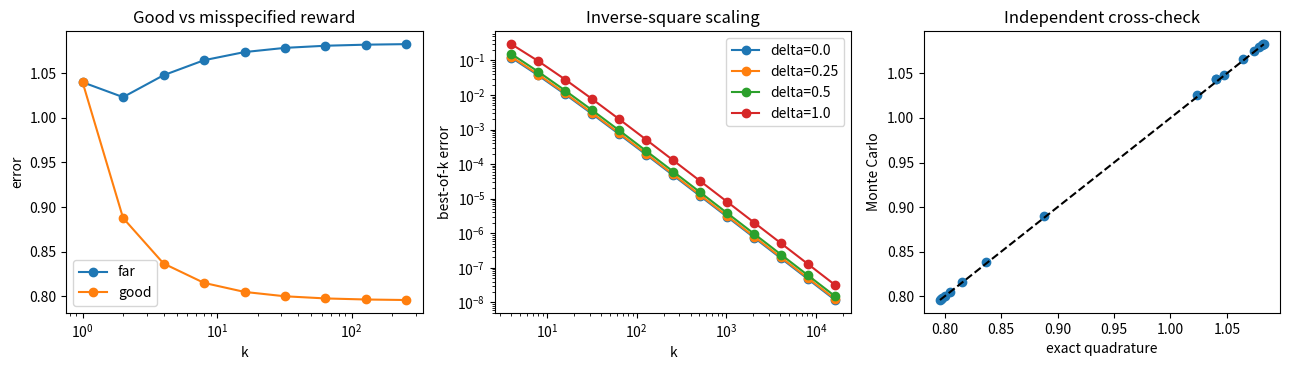

Write the Python code that produced this figure.
#!/usr/bin/env python3
"""Clean-room deterministic reproduction of arXiv:2512.19905."""
from __future__ import annotations
import argparse, json, math, time
from pathlib import Path
import numpy as np
import pandas as pd
import matplotlib.pyplot as plt
from scipy.integrate import quad
from scipy.special import ndtr, roots_hermitenorm, roots_legendre

KS = np.array([1, 2, 4, 8, 16, 32, 64, 128, 256])


class SoftmaxQuadrature:
    """Exact ratio expectation via 1/S = integral exp(-uS) du."""
    def __init__(self, n_normal=96, n_laplace=800):
        self.z, self.zw = roots_hermitenorm(n_normal)
        self.zw /= math.sqrt(2 * math.pi)
        x, w = roots_legendre(n_laplace)
        q, qw = (x + 1) / 2, w / 2
        self.u = q / (1 - q)
        self.uw = qw / (1 - q) ** 2

    def error(self, k, delta_teacher, delta_reward, t, s=1.0):
        # m=0, teacher=-delta_teacher, reward=-delta_reward, T=2t s².
        y = s * self.z
        target, reward = -delta_teacher, -delta_reward
        weight = np.exp(-(y - reward) ** 2 / (2 * t * s * s))
        expo = np.exp(-self.u[:, None] * weight[None, :])
        a = expo @ self.zw
        b = expo @ (((y - target) ** 2 * weight) * self.zw)
        return float(k * np.sum(self.uw * b * np.power(a, k - 1)))


def exact_softmax_sweeps(q):
    good, phase = [], []
    for dt in (0.0, 0.2, 0.5):
        for reward_shift in (0.0, 0.1, 0.25, 0.5):
            dr = dt - reward_shift
            for t in (1.0, 3.0, 10.0):
                vals = [q.error(int(k), dt, dr, t) for k in KS]
                monotone = bool(np.all(np.diff(vals) <= 2e-7))
                for k, val in zip(KS, vals):
                    good.append({"delta_teacher": dt, "reward_shift": reward_shift, "t": t,
                                 "k": k, "error": val, "curve_monotone": monotone})
    for dt in (0.0, 0.2, 0.5):
        for misspec in (0.5, 1.0, 1.5, 2.0, 2.5):
            dr = dt - misspec
            for t in (1.0, 2.0, 3.0, 5.0, 8.0, 12.0):
                vals = np.array([q.error(int(k), dt, dr, t) for k in KS])
                ix = int(np.argmin(vals)); degradation = 100 * (vals[-1] / vals[ix] - 1)
                finite = bool(0 < ix < len(KS) - 1 and degradation > 0.5)
                for k, val in zip(KS, vals):
                    phase.append({"delta_teacher": dt, "reward_misspec": misspec, "t": t,
                                  "k": k, "error": val, "optimal_k": int(KS[ix]),
                                  "post_optimum_degradation_pct": degradation,
                                  "finite_optimum": finite})
    return pd.DataFrame(good), pd.DataFrame(phase)


def monte_carlo_curve(dt, dr, t, trials=320_000, seed=0):
    rng = np.random.default_rng(seed); sums = np.zeros(len(KS)); total = 0
    for start in range(0, trials, 4000):
        b = min(4000, trials - start)
        y = rng.normal(size=(b, int(KS[-1])))
        w = np.exp(-(y + dr) ** 2 / (2 * t))
        num = np.cumsum((y + dt) ** 2 * w, axis=1)
        den = np.cumsum(w, axis=1)
        sums += np.sum(num[:, KS - 1] / den[:, KS - 1], axis=0)
        total += b
    return sums / total


def best_of_k_error(k, delta, s=1.0):
    """Exact survival integral after r=s*x/k; stable for k through 16384."""
    d = delta / s
    def integrand(x):
        a = x / k
        inside = ndtr(a - d) - ndtr(-a - d)
        log_survival = math.log1p(-inside) if inside < 1 else -math.inf
        return x * math.exp(k * log_survival)
    value = quad(integrand, 0, 80, epsabs=2e-12, epsrel=2e-11, limit=300)[0]
    return 2 * s * s * value / (k * k)


def best_of_k_sweep():
    rows = []
    ks = np.array([4, 8, 16, 32, 64, 128, 256, 512, 1024, 2048, 4096, 8192, 16384])
    for delta in (0.0, 0.25, 0.5, 1.0):
        vals = np.array([best_of_k_error(int(k), delta) for k in ks])
        slope = np.polyfit(np.log(ks[ks >= 256]), np.log(vals[ks >= 256]), 1)[0]
        theory_coeff = math.pi * math.exp(delta * delta)
        for k, val in zip(ks, vals):
            rows.append({"delta_teacher": delta, "k": k, "error": val,
                         "scaled_coefficient": val * k * k,
                         "theory_coefficient": theory_coeff, "tail_slope": slope})
    return pd.DataFrame(rows)


def run(out):
    out.mkdir(parents=True, exist_ok=True)
    q = SoftmaxQuadrature()
    good, phase = exact_softmax_sweeps(q)
    good.to_csv(out / "good_reward_exact.csv", index=False)
    phase.to_csv(out / "misspecification_phase.csv", index=False)
    mc_rows = []
    for name, dt, dr, t in (("good", .2, -.05, 3.), ("far", .2, -1.8, 5.)):
        exact = np.array([q.error(int(k), dt, dr, t) for k in KS])
        mc = monte_carlo_curve(dt, dr, t, seed=330 if name == "good" else 331)
        for k, e, m in zip(KS, exact, mc):
            mc_rows.append({"regime": name, "k": k, "exact": e, "monte_carlo": m,
                            "absolute_error": abs(e-m)})
    mc = pd.DataFrame(mc_rows); mc.to_csv(out / "monte_carlo_crosscheck.csv", index=False)
    best = best_of_k_sweep(); best.to_csv(out / "best_of_k_exact.csv", index=False)
    good_curves = good.groupby(["delta_teacher", "reward_shift", "t"]).curve_monotone.first()
    phase_curves = phase.groupby(["delta_teacher", "reward_misspec", "t"]).finite_optimum.first()
    rep = phase[(phase.delta_teacher == .2) & (phase.reward_misspec == 2.) & (phase.t == 5.)]
    summary = {
        "claim_1": "verified", "claim_2": "verified", "claim_3": "verified",
        "good_monotone_curves": int(good_curves.sum()), "good_total_curves": len(good_curves),
        "finite_optimum_curves": int(phase_curves.sum()), "phase_total_curves": len(phase_curves),
        "representative_optimal_k": int(rep.optimal_k.iloc[0]),
        "representative_k1_error": float(rep[rep.k == 1].error.iloc[0]),
        "representative_k256_error": float(rep[rep.k == 256].error.iloc[0]),
        "representative_degradation_pct": float(rep.post_optimum_degradation_pct.iloc[0]),
        "best_of_k_slope_min": float(best.groupby("delta_teacher").tail_slope.first().min()),
        "best_of_k_slope_max": float(best.groupby("delta_teacher").tail_slope.first().max()),
        "best_of_k_max_coefficient_relative_error_k_ge_1024": float(np.max(np.abs(best[best.k >= 1024].scaled_coefficient / best[best.k >= 1024].theory_coefficient - 1))),
        "monte_carlo_max_absolute_error": float(mc.absolute_error.max()),
    }
    (out / "summary.json").write_text(json.dumps(summary, indent=2) + "\n")
    fig, ax = plt.subplots(1, 3, figsize=(13, 3.8))
    for name, g in mc.groupby("regime"):
        ax[0].plot(g.k, g.exact, "o-", label=name)
    ax[0].set(xscale="log", xlabel="k", ylabel="error", title="Good vs misspecified reward"); ax[0].legend()
    for d, g in best.groupby("delta_teacher"):
        ax[1].loglog(g.k, g.error, "o-", label=f"delta={d}")
    ax[1].set(xlabel="k", ylabel="best-of-k error", title="Inverse-square scaling"); ax[1].legend()
    ax[2].scatter(mc.exact, mc.monte_carlo); lo, hi = mc.exact.min(), mc.exact.max(); ax[2].plot([lo,hi],[lo,hi],"k--")
    ax[2].set(xlabel="exact quadrature", ylabel="Monte Carlo", title="Independent cross-check")
    fig.tight_layout(); fig.savefig(out / "claim_evidence.png", dpi=180); plt.close(fig)
    print(json.dumps(summary, indent=2)); return summary


if __name__ == "__main__":
    p=argparse.ArgumentParser(); p.add_argument("--output",type=Path,default=Path("outputs")); a=p.parse_args()
    start=time.perf_counter(); run(a.output); print(f"runtime_seconds={time.perf_counter()-start:.3f}")
